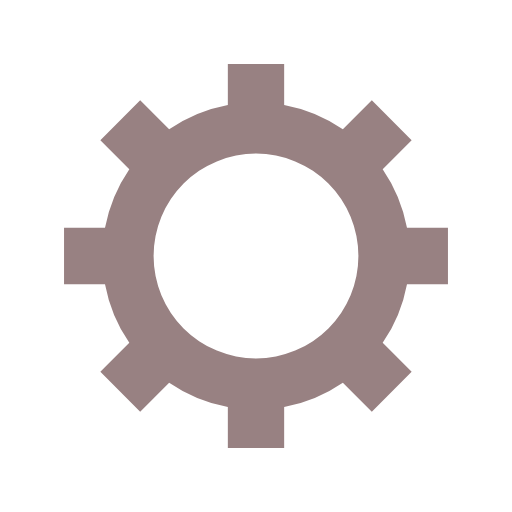
t = 0.00 s
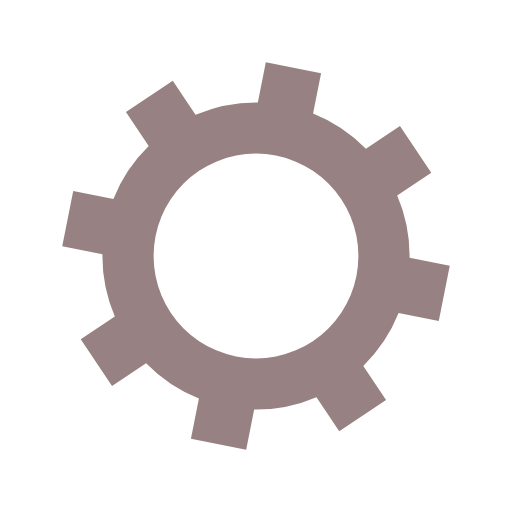
t = 0.09 s
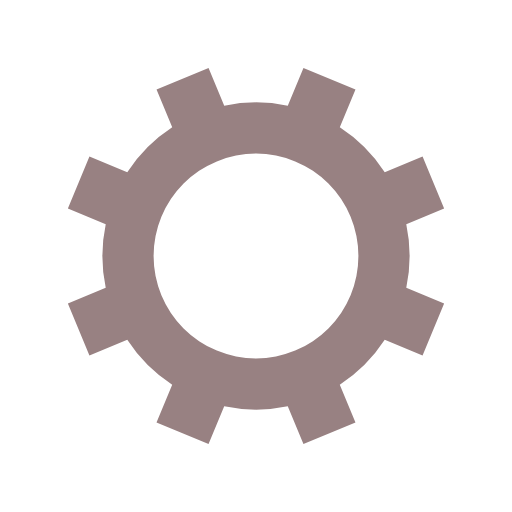
t = 0.19 s
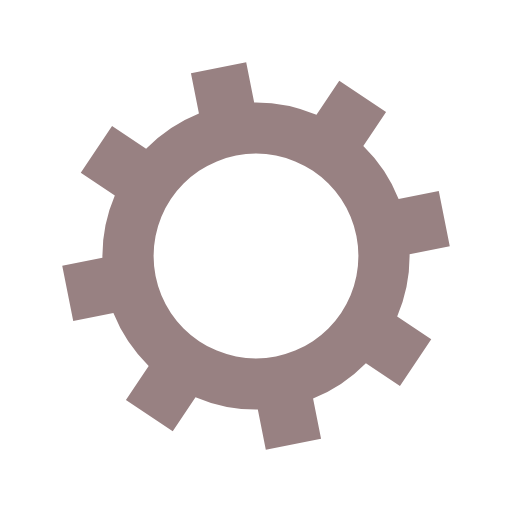
t = 0.28 s

The animated SVG that drew these frames (rendered in a browser with its animation timeline set to each time). Animation: 1 SMIL element (animateTransform=1); one cycle of 0.38 s, repeats indefinitely.

<?xml version="1.0" encoding="utf-8"?>
<svg xmlns="http://www.w3.org/2000/svg" xmlns:xlink="http://www.w3.org/1999/xlink" style="margin: auto; background: rgb(255, 255, 255); display: block; shape-rendering: auto;" width="657px" height="657px" viewBox="0 0 100 100" preserveAspectRatio="xMidYMid">
<g transform="translate(50 50)">
<g>
<animateTransform attributeName="transform" type="rotate" values="0;45" keyTimes="0;1" dur="0.3759398496240602s" repeatCount="indefinite"></animateTransform><path d="M29.491524206117255 -5.5 L37.491524206117255 -5.5 L37.491524206117255 5.5 L29.491524206117255 5.5 A30 30 0 0 1 24.742744050198738 16.964569457146712 L24.742744050198738 16.964569457146712 L30.399598299691117 22.621423706639092 L22.621423706639096 30.399598299691114 L16.964569457146716 24.742744050198734 A30 30 0 0 1 5.5 29.491524206117255 L5.5 29.491524206117255 L5.5 37.491524206117255 L-5.499999999999997 37.491524206117255 L-5.499999999999997 29.491524206117255 A30 30 0 0 1 -16.964569457146705 24.742744050198738 L-16.964569457146705 24.742744050198738 L-22.621423706639085 30.399598299691117 L-30.399598299691117 22.621423706639092 L-24.742744050198738 16.964569457146712 A30 30 0 0 1 -29.491524206117255 5.500000000000009 L-29.491524206117255 5.500000000000009 L-37.491524206117255 5.50000000000001 L-37.491524206117255 -5.500000000000001 L-29.491524206117255 -5.500000000000002 A30 30 0 0 1 -24.742744050198738 -16.964569457146705 L-24.742744050198738 -16.964569457146705 L-30.399598299691117 -22.621423706639085 L-22.621423706639092 -30.399598299691117 L-16.964569457146712 -24.742744050198738 A30 30 0 0 1 -5.500000000000011 -29.491524206117255 L-5.500000000000011 -29.491524206117255 L-5.500000000000012 -37.491524206117255 L5.499999999999998 -37.491524206117255 L5.5 -29.491524206117255 A30 30 0 0 1 16.964569457146702 -24.74274405019874 L16.964569457146702 -24.74274405019874 L22.62142370663908 -30.39959829969112 L30.399598299691117 -22.6214237066391 L24.742744050198738 -16.964569457146716 A30 30 0 0 1 29.491524206117255 -5.500000000000013 M0 -20A20 20 0 1 0 0 20 A20 20 0 1 0 0 -20" fill="#988182"></path></g></g>
<!-- [ldio] generated by https://loading.io/ --></svg>
